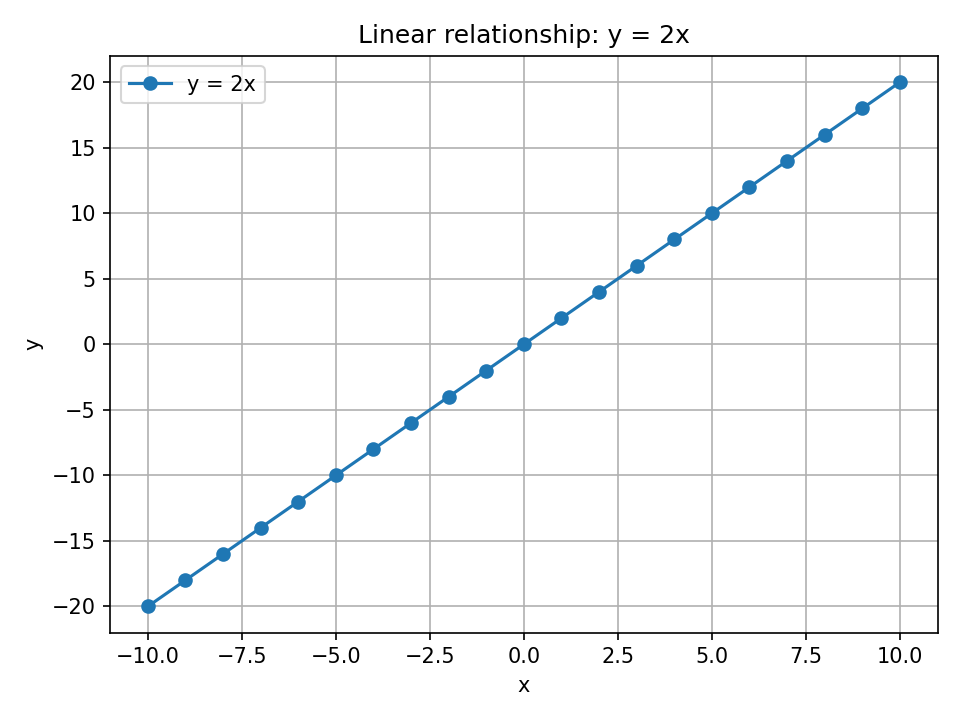

The data file committed next to this chart (first rows):
x, y
-10, -20
-9, -18
-8, -16
-7, -14
-6, -12
-5, -10
-4, -8
-3, -6
-2, -4
-1, -2
0, 0
1, 2
2, 4
3, 6
4, 8
5, 10
6, 12
7, 14
8, 16
9, 18
10, 20
